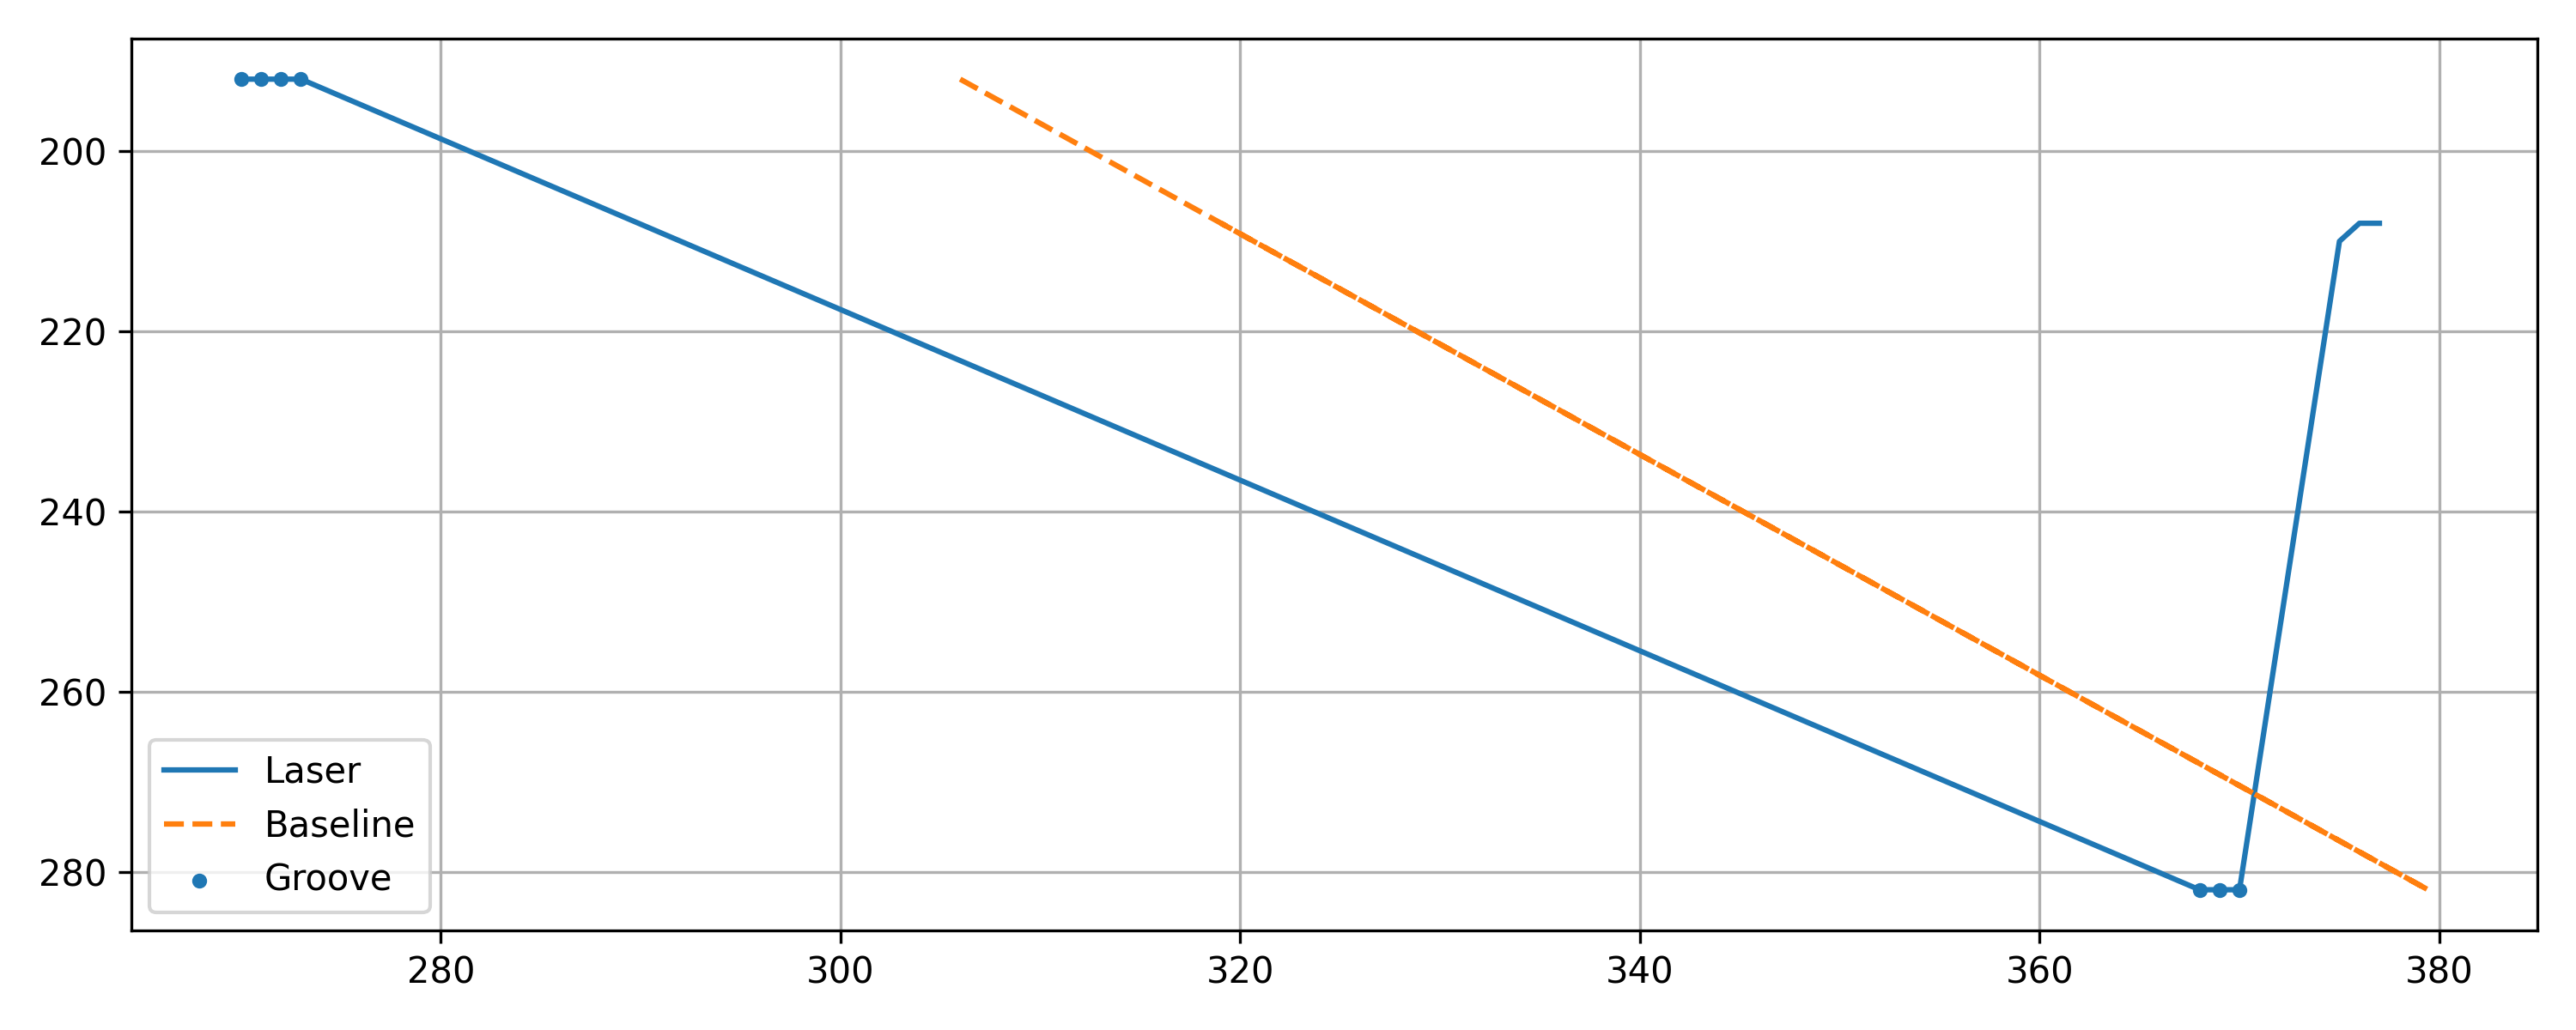

Source data for this figure (header and first rows):
x, y, baseline, depth, groove
270, 192, 306, 35.99, 1
271, 192, 306, 34.99, 1
272, 192, 306, 33.99, 1
273, 192, 306, 32.99, 1
368, 282, 379.4, 11.43, 1
369, 282, 379.4, 10.43, 1
370, 282, 379.4, 9.431, 1
375, 210, 320.7, -54.32, 0
376, 208, 319, -56.96, 0
377, 208, 319, -57.96, 0
